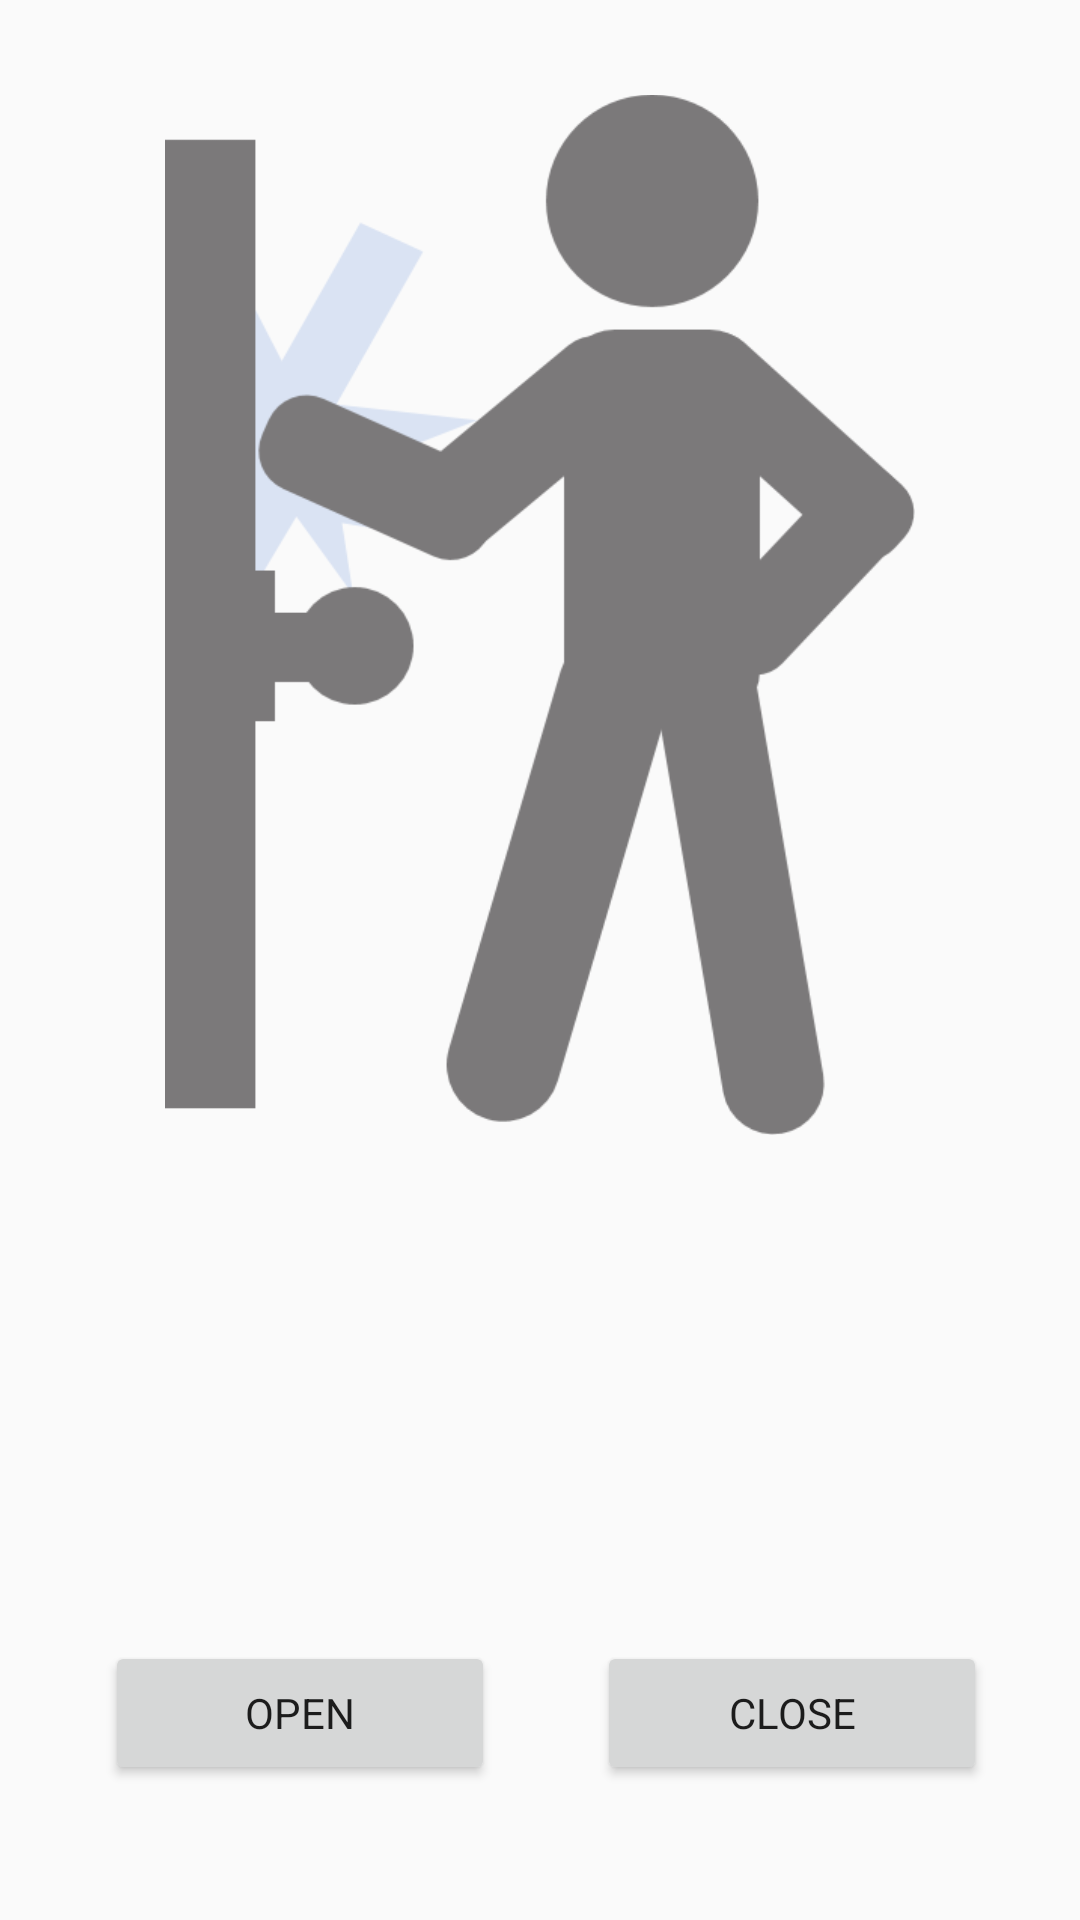

Produce the Android XML layout that renders to this screen, including the resource entries it uses.
<!-- AndroidManifest.xml: application theme AppTheme -->
<!-- res/layout/activity_knock.xml -->
<?xml version="1.0" encoding="utf-8"?>
<RelativeLayout xmlns:android="http://schemas.android.com/apk/res/android"
    xmlns:app="http://schemas.android.com/apk/res-auto"
    xmlns:tools="http://schemas.android.com/tools"
    android:orientation="vertical" android:layout_width="match_parent"
    android:layout_height="match_parent"
    android:weightSum="1">

    <ImageView
        android:layout_width="250dp"
        app:srcCompat="@drawable/knock"
        android:id="@+id/imageView"
        android:layout_alignParentTop="true"
        android:layout_centerHorizontal="true"
        android:layout_height="350dp"
        android:layout_margin="30dp" />

    <Button
        android:text="open"
        android:layout_height="wrap_content"
        android:id="@+id/buttonComeIn"
        android:layout_width="130dp"
        android:layout_alignBaseline="@+id/buttonDontComeIn"
        android:layout_alignBottom="@+id/buttonDontComeIn"
        android:layout_alignParentLeft="true"
        android:layout_alignParentStart="true"
        android:layout_marginLeft="35dp"
        android:layout_marginStart="35dp"
        android:fontFamily="sans-serif" />

    <Button
        android:text="close"
        android:layout_width="130dp"
        android:layout_height="wrap_content"
        android:id="@+id/buttonDontComeIn"
        android:layout_marginRight="31dp"
        android:layout_marginEnd="31dp"
        android:layout_marginBottom="45dp"
        android:layout_alignParentBottom="true"
        android:layout_alignParentRight="true"
        android:layout_alignParentEnd="true"
        android:fontFamily="sans-serif" />
</RelativeLayout>
<!-- resources referenced by this layout -->
<resources>
  <!-- drawable knock: png bitmap (drawable, 21111 bytes) -->
  <style name="AppTheme" parent="Theme.AppCompat.Light.DarkActionBar">
          
          <item name="colorPrimary">@color/colorPrimary</item>
          <item name="colorPrimaryDark">@color/colorPrimaryDark</item>
          <item name="colorAccent">@color/colorAccent</item>
      </style>
  <color name="colorPrimary">#B4C7E7</color>
  <color name="colorPrimaryDark">#6B91CF</color>
  <color name="colorAccent">#F69898</color>
</resources>
